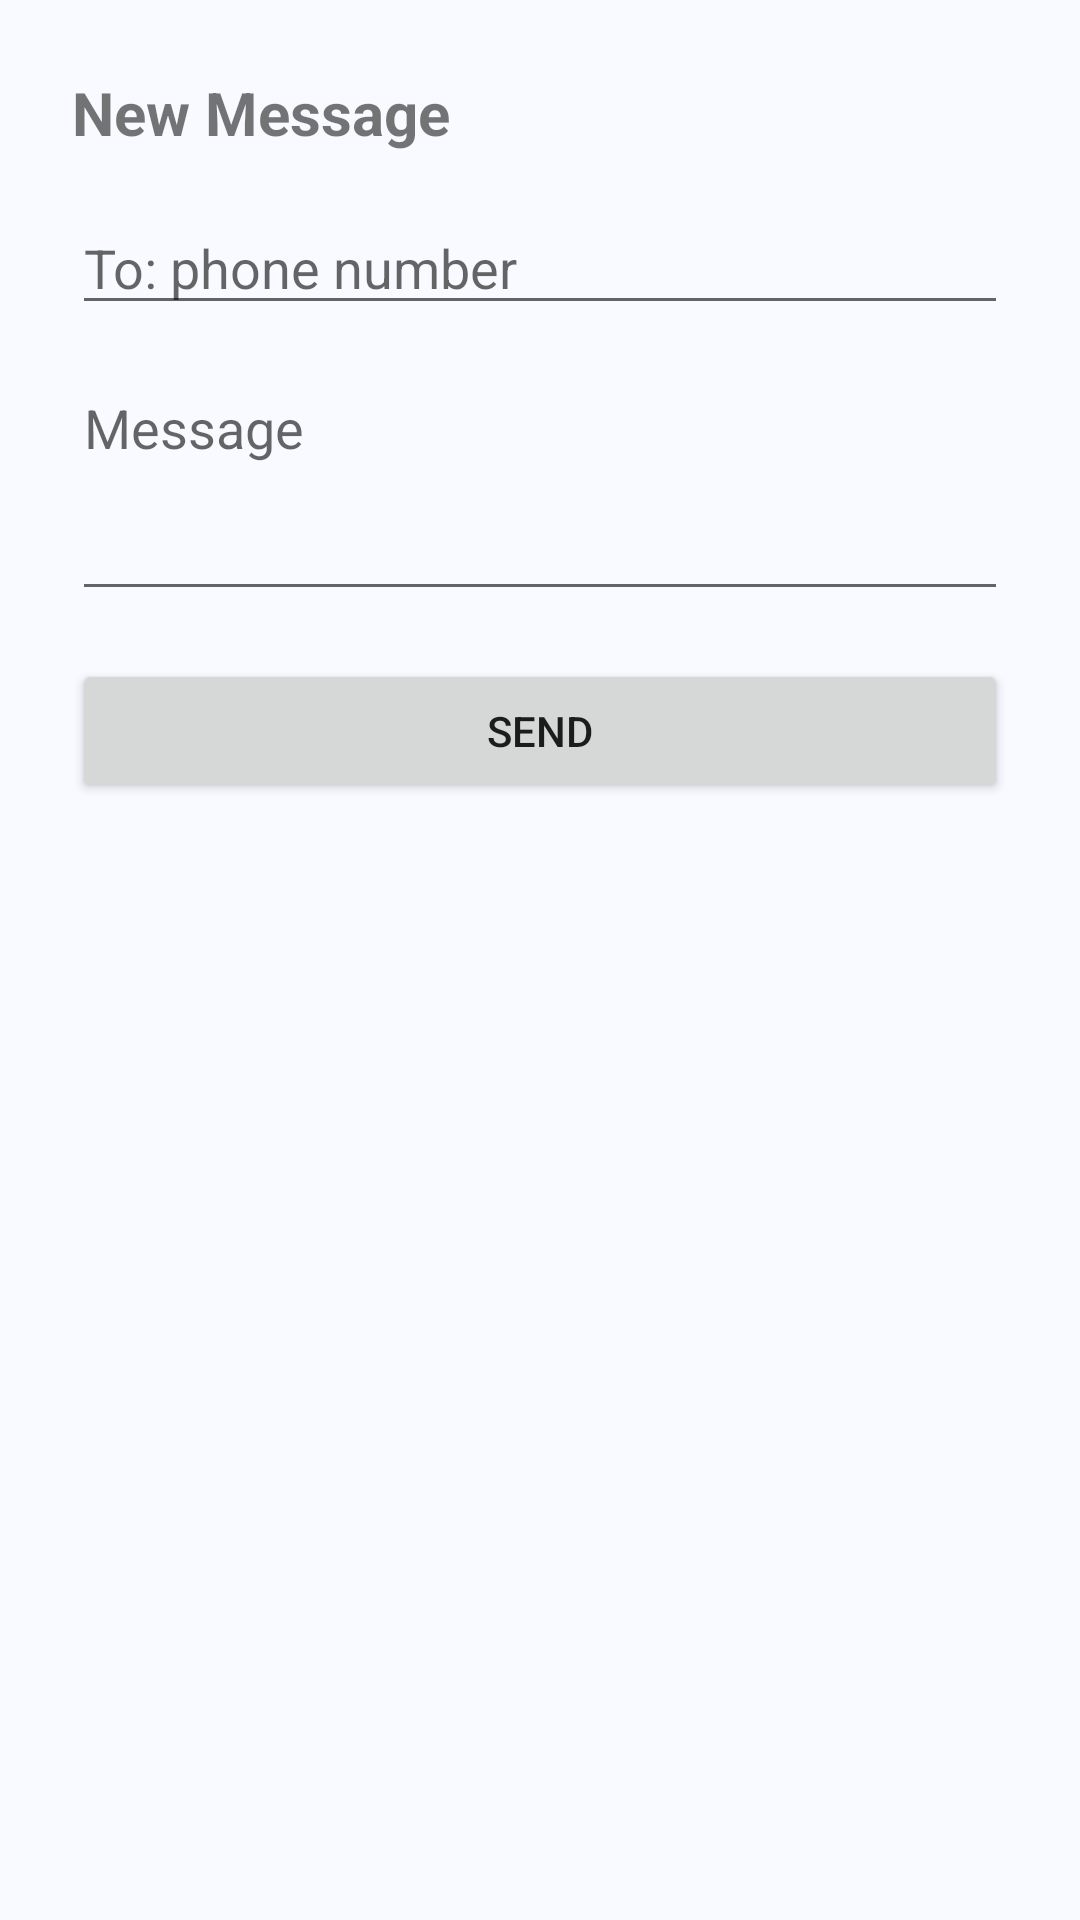

Produce the Android XML layout that renders to this screen, including the resource entries it uses.
<!-- AndroidManifest.xml: application theme AppTheme -->
<!-- res/layout/activity_sms_new.xml -->
<?xml version="1.0" encoding="utf-8"?>
<LinearLayout xmlns:android="http://schemas.android.com/apk/res/android"
    android:layout_width="match_parent"
    android:layout_height="match_parent"
    android:orientation="vertical"
    android:padding="24dp">

    <TextView
        android:text="New Message"
        android:layout_width="wrap_content"
        android:layout_height="wrap_content"
        android:textSize="20sp"
        android:textStyle="bold"
        android:layout_marginBottom="16dp" />

    <EditText
        android:id="@+id/etNewTo"
        android:layout_width="match_parent"
        android:layout_height="wrap_content"
        android:hint="To: phone number"
        android:inputType="phone"
        android:layout_marginBottom="12dp" />

    <EditText
        android:id="@+id/etNewBody"
        android:layout_width="match_parent"
        android:layout_height="wrap_content"
        android:hint="Message"
        android:minLines="3"
        android:gravity="top"
        android:layout_marginBottom="16dp" />

    <Button
        android:id="@+id/btnNewSend"
        android:layout_width="match_parent"
        android:layout_height="wrap_content"
        android:text="Send" />

</LinearLayout>
<!-- resources referenced by this layout -->
<resources>
  <style name="AppTheme" parent="Theme.AppCompat.Light.DarkActionBar">
          <item name="colorPrimary">#1976D2</item>
          <item name="colorPrimaryDark">#0D47A1</item>
          <item name="colorAccent">#22c55e</item>
      </style>
</resources>
